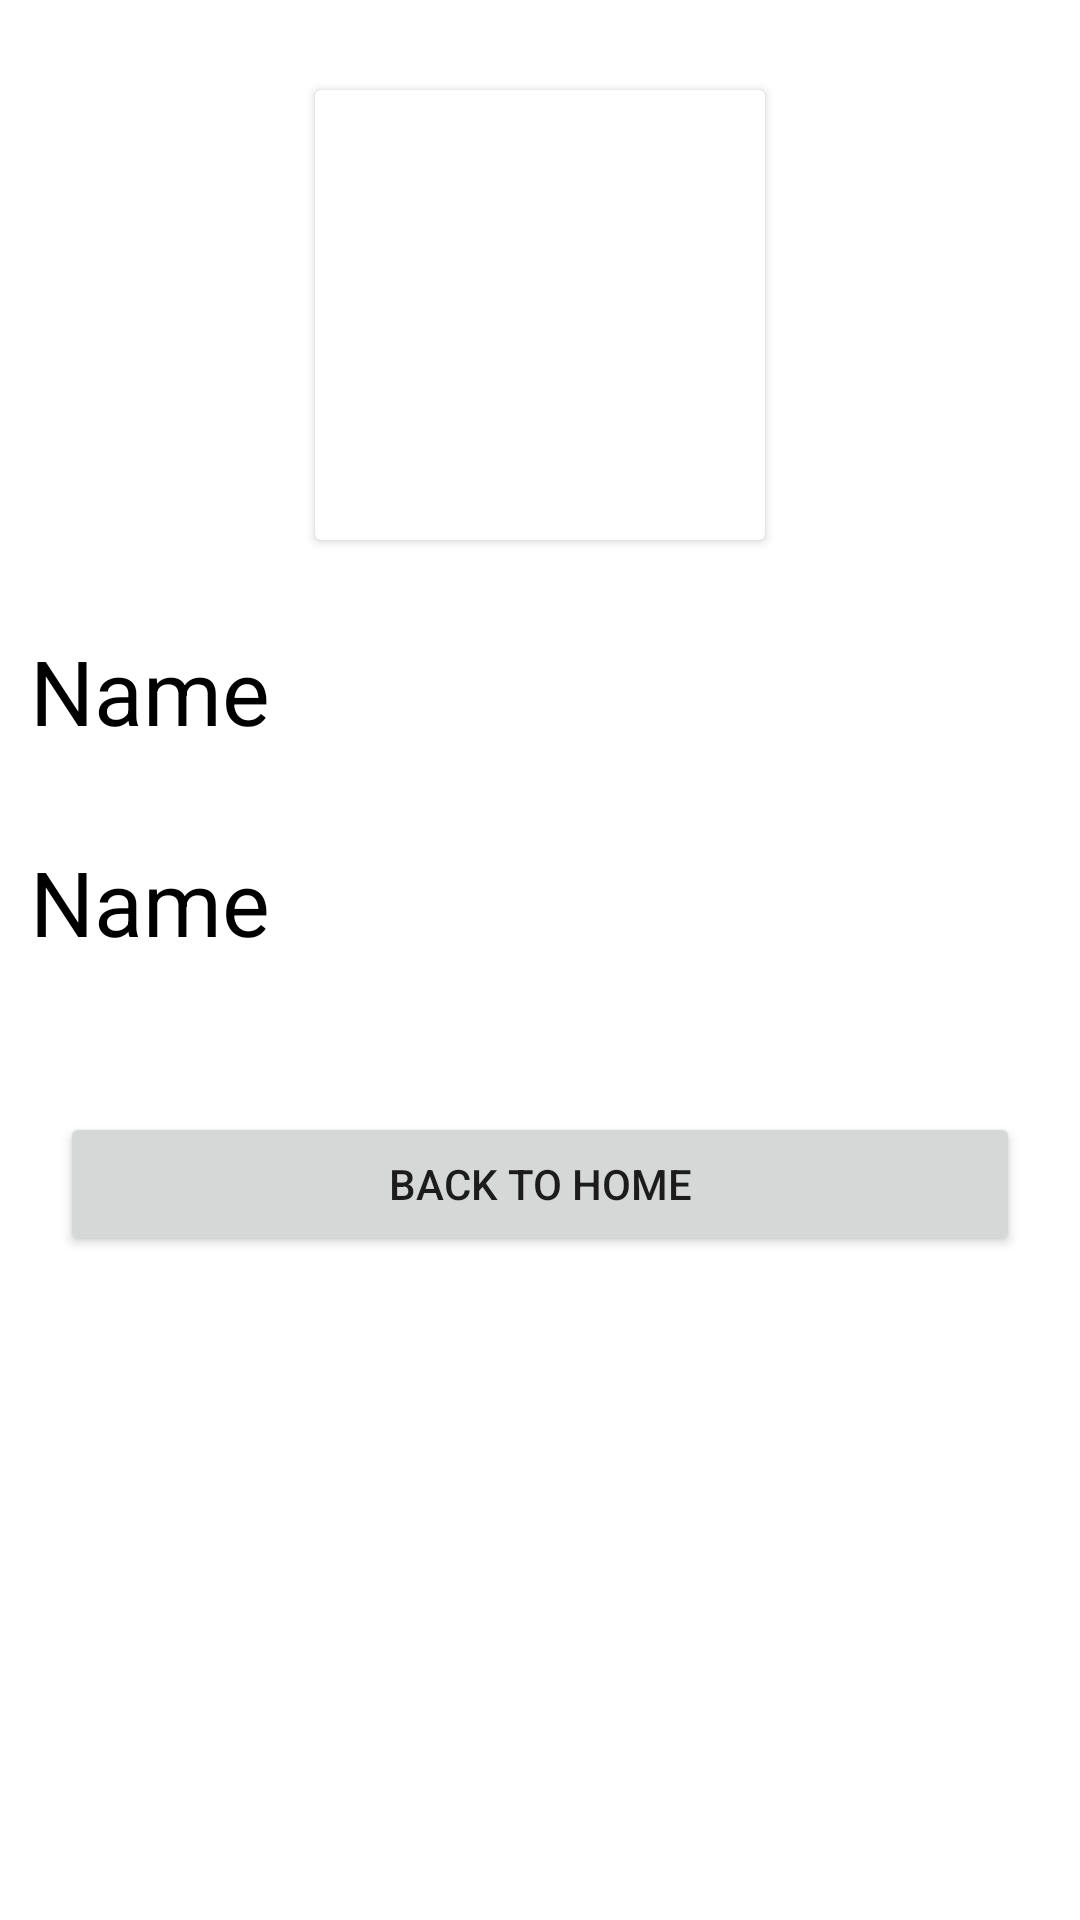

Layout XML and referenced resources for this Android screen:
<!-- AndroidManifest.xml: application theme Theme.MusicAppAndroi -->
<!-- res/layout/activity_infor_user_app.xml -->
<?xml version="1.0" encoding="utf-8"?>
<LinearLayout xmlns:android="http://schemas.android.com/apk/res/android"
    xmlns:app="http://schemas.android.com/apk/res-auto"
    xmlns:tools="http://schemas.android.com/tools"
    android:layout_width="match_parent"
    android:layout_height="match_parent"
    android:orientation="vertical"
    android:background="#fff"
    tools:context=".Infor_User_App">
    <androidx.cardview.widget.CardView
        android:layout_width="150dp"
        android:layout_height="150dp"
        android:layout_marginTop="30dp"
        android:background="@android:color/transparent"
        android:layout_gravity="center_horizontal">

        <ImageView
            android:layout_width="match_parent"
            android:layout_height="match_parent"
            android:src="@drawable/profile_512"
            android:background="@android:color/transparent"
            android:layout_gravity="center_horizontal"/>
    </androidx.cardview.widget.CardView>
    <TextView
        android:id="@+id/IF_Name"
        android:layout_width="match_parent"
        android:layout_height="wrap_content"
        android:textColor="#000"
        android:text="Name"
        android:layout_marginLeft="10dp"
        android:layout_marginTop="30dp"
        android:textSize="30sp"/>
    <TextView
        android:id="@+id/IF_Phone"
        android:layout_width="match_parent"
        android:layout_height="wrap_content"
        android:textColor="#000"
        android:text="Name"
        android:layout_marginLeft="10dp"
        android:layout_marginTop="30dp"
        android:textSize="30sp"/>
    <Button
        android:id="@+id/IF_Back"
        android:layout_width="match_parent"
        android:layout_height="wrap_content"
        android:layout_marginRight="20dp"
        android:layout_marginLeft="20dp"
        android:layout_marginTop="50dp"
        android:text="Back To Home"/>



</LinearLayout>
<!-- resources referenced by this layout -->
<resources>
  <style name="Theme.MusicAppAndroi" parent="Theme.MaterialComponents.DayNight.DarkActionBar">
          
          <item name="colorPrimary">@color/purple_500</item>
          <item name="colorPrimaryVariant">@color/purple_700</item>
          <item name="colorOnPrimary">@color/white</item>
          
          <item name="colorSecondary">@color/teal_200</item>
          <item name="colorSecondaryVariant">@color/teal_700</item>
          <item name="colorOnSecondary">@color/black</item>
          
          <item name="android:statusBarColor" tools:targetApi="l">?attr/colorPrimaryVariant</item>
          
      </style>
  <!-- not gathered from this repository: default colours our renderer supplied (Android Studio template values) -->
  <color name="purple_500">#FF6200EE</color>
  <color name="purple_700">#FF3700B3</color>
  <color name="teal_200">#FF03DAC5</color>
  <color name="teal_700">#FF018786</color>
  <color name="black">#FF000000</color>
  <color name="white">#FFFFFFFF</color>
</resources>
